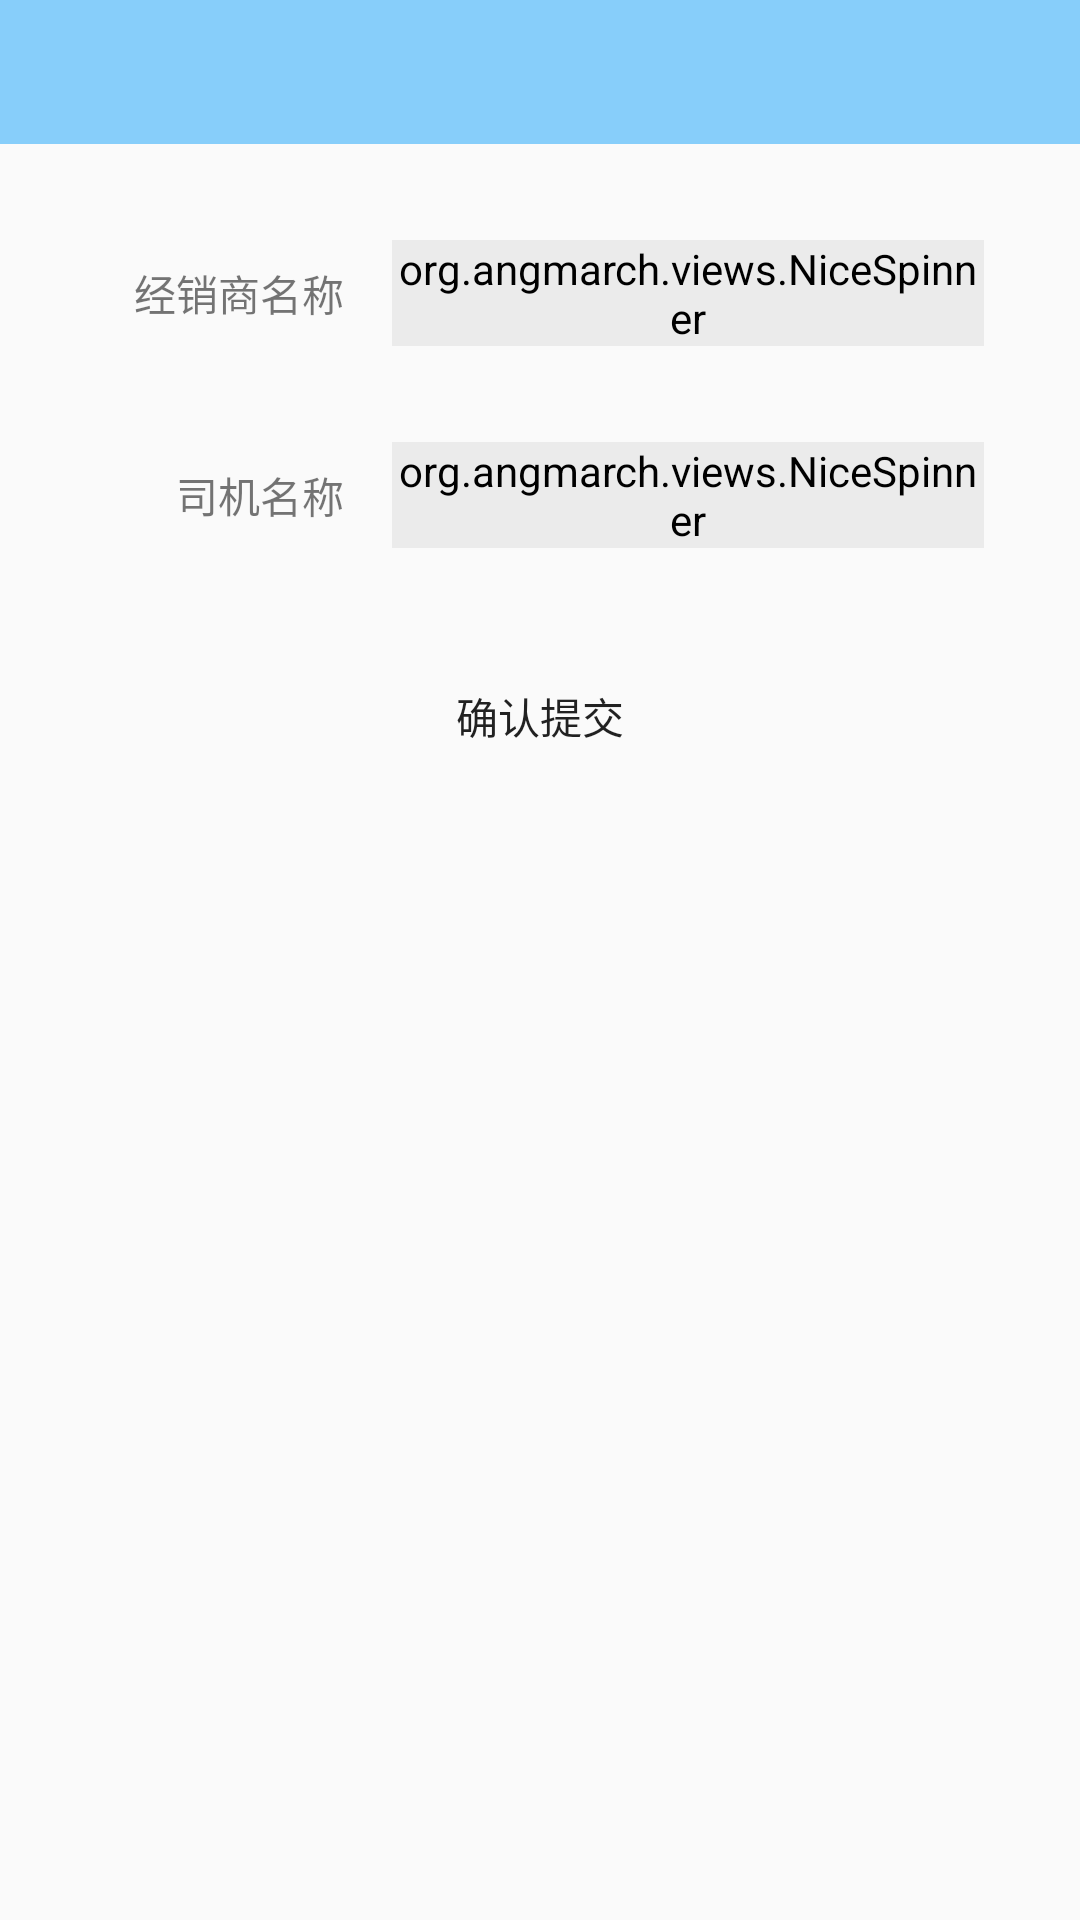

The Android layout XML behind this screen, and the referenced resources:
<!-- AndroidManifest.xml: application theme AppTheme -->
<!-- res/layout/activity_bill_confirm.xml -->
<?xml version="1.0" encoding="utf-8"?>
<android.support.constraint.ConstraintLayout
    xmlns:android="http://schemas.android.com/apk/res/android"
    xmlns:app="http://schemas.android.com/apk/res-auto"
    xmlns:tools="http://schemas.android.com/tools"
    android:layout_width="match_parent"
    android:layout_height="match_parent"
    tools:context=".activity.BillConfirmActivity">

    <include
        android:id="@+id/header"
        layout="@layout/appbar_common"
        android:layout_width="0dp"
        android:layout_height="wrap_content"
        app:layout_constraintEnd_toEndOf="parent"
        app:layout_constraintStart_toStartOf="parent"
        app:layout_constraintTop_toTopOf="parent" />

    <TextView
        android:id="@+id/tv_dealer_label"
        android:layout_width="0dp"
        android:layout_height="wrap_content"
        android:layout_marginStart="16dp"
        android:layout_marginEnd="8dp"
        android:gravity="end"
        android:text="经销商名称"
        app:layout_constraintBottom_toBottomOf="@+id/nsp_dealer"
        app:layout_constraintEnd_toStartOf="@+id/nsp_dealer"
        app:layout_constraintHorizontal_weight="1"
        app:layout_constraintStart_toStartOf="parent"
        app:layout_constraintTop_toTopOf="@+id/nsp_dealer" />

    <org.angmarch.views.NiceSpinner
        android:backgroundTint="@color/bright_gray"
        android:id="@+id/nsp_dealer"
        android:layout_width="0dp"
        android:layout_height="wrap_content"
        android:layout_marginStart="8dp"
        android:layout_marginTop="32dp"
        android:layout_marginEnd="32dp"
        app:layout_constraintEnd_toEndOf="parent"
        app:layout_constraintHorizontal_weight="2"
        app:layout_constraintStart_toEndOf="@+id/tv_dealer_label"
        app:layout_constraintTop_toBottomOf="@+id/header" />

    <TextView
        android:id="@+id/tv_driver_label"
        android:layout_width="0dp"
        android:layout_height="wrap_content"
        android:gravity="end"
        android:text="司机名称"
        app:layout_constraintBottom_toBottomOf="@+id/nsp_driver"
        app:layout_constraintEnd_toEndOf="@+id/tv_dealer_label"
        app:layout_constraintStart_toStartOf="@+id/tv_dealer_label"
        app:layout_constraintTop_toTopOf="@+id/nsp_driver" />

    <org.angmarch.views.NiceSpinner
        android:id="@+id/nsp_driver"
        android:layout_width="0dp"
        android:layout_height="wrap_content"
        android:layout_marginTop="32dp"
        android:backgroundTint="@color/bright_gray"
        app:layout_constraintEnd_toEndOf="@+id/nsp_dealer"
        app:layout_constraintStart_toStartOf="@+id/nsp_dealer"
        app:layout_constraintTop_toBottomOf="@+id/nsp_dealer" />

    <Button
        android:id="@+id/btn_confirm"
        style="@style/ButtonPrimary"
        android:layout_width="0dp"
        android:layout_height="wrap_content"
        android:layout_marginStart="16dp"
        android:layout_marginTop="32dp"
        android:layout_marginEnd="16dp"
        android:text="确认提交"
        app:layout_constraintEnd_toEndOf="parent"
        app:layout_constraintStart_toStartOf="parent"
        app:layout_constraintTop_toBottomOf="@+id/nsp_driver" />
</android.support.constraint.ConstraintLayout>
<!-- res/layout/appbar_common.xml (included above) -->
<?xml version="1.0" encoding="utf-8"?>
<android.support.design.widget.AppBarLayout
    xmlns:android="http://schemas.android.com/apk/res/android"
    xmlns:app="http://schemas.android.com/apk/res-auto"
    android:id="@+id/appBar"
    android:layout_width="match_parent"
    android:layout_height="wrap_content"
    app:elevation="0dp">

    <android.support.v7.widget.Toolbar
        android:id="@+id/toolBar"
        android:layout_width="match_parent"
        android:layout_height="@dimen/toolbar_height"
        android:layout_marginStart="-10dp">

        <ImageButton
            style="@style/ButtonPrimary"
            android:id="@+id/btn_back"
            android:layout_width="36dp"
            android:layout_height="36dp"
            android:scaleType="fitXY"
            android:src="@drawable/ic_action_before" />

        <TextView
            android:id="@+id/tv_title"
            android:theme="@style/AppTheme.TitleText"
            android:layout_width="wrap_content"
            android:layout_height="wrap_content"
            android:paddingStart="8dp"
            android:paddingBottom="2dp"
            android:text="" />

    </android.support.v7.widget.Toolbar>

</android.support.design.widget.AppBarLayout>
<!-- resources referenced by this layout -->
<resources>
  <color name="bright_gray">#EBEBEB</color>
  <dimen name="toolbar_height">48dp</dimen>
  <style name="AppTheme.TitleText">
          <item name="android:textSize">20sp</item>
          <item name="android:textColor">@color/black</item>
      </style>
  <style name="ButtonPrimary" parent="Widget.AppCompat.Button.Borderless">
          <item name="android:background">@drawable/ripple_button</item>
          <item name="android:backgroundTint">@color/colorPrimary</item>
      </style>
  <style name="AppTheme" parent="Theme.AppCompat.Light.NoActionBar">
          <item name="colorPrimary">@color/colorPrimary</item>
          <item name="colorPrimaryDark">@color/colorPrimaryDark</item>
          <item name="colorAccent">@color/colorAccent</item>
          <item name="android:windowLightStatusBar">true</item>
          <item name="android:windowIsTranslucent">true</item>
          <item name="android:statusBarColor">@color/colorPrimary</item>
      </style>
  <color name="black">#000000</color>
  <!-- drawable ripple_button (drawable) -->
  <?xml version="1.0" encoding="utf-8"?>
  <ripple xmlns:android="http://schemas.android.com/apk/res/android"
      android:color="#88EBEBEB">
      <item
          android:drawable="@drawable/shape_button"
          android:left="8dp"
          android:right="8dp"
          android:top="4dp"
          android:bottom="4dp" />
  </ripple>
  <color name="colorPrimary">#87CEFA</color>
  <color name="colorPrimaryDark">#87CEFA</color>
  <color name="colorAccent">#87CEFA</color>
</resources>
